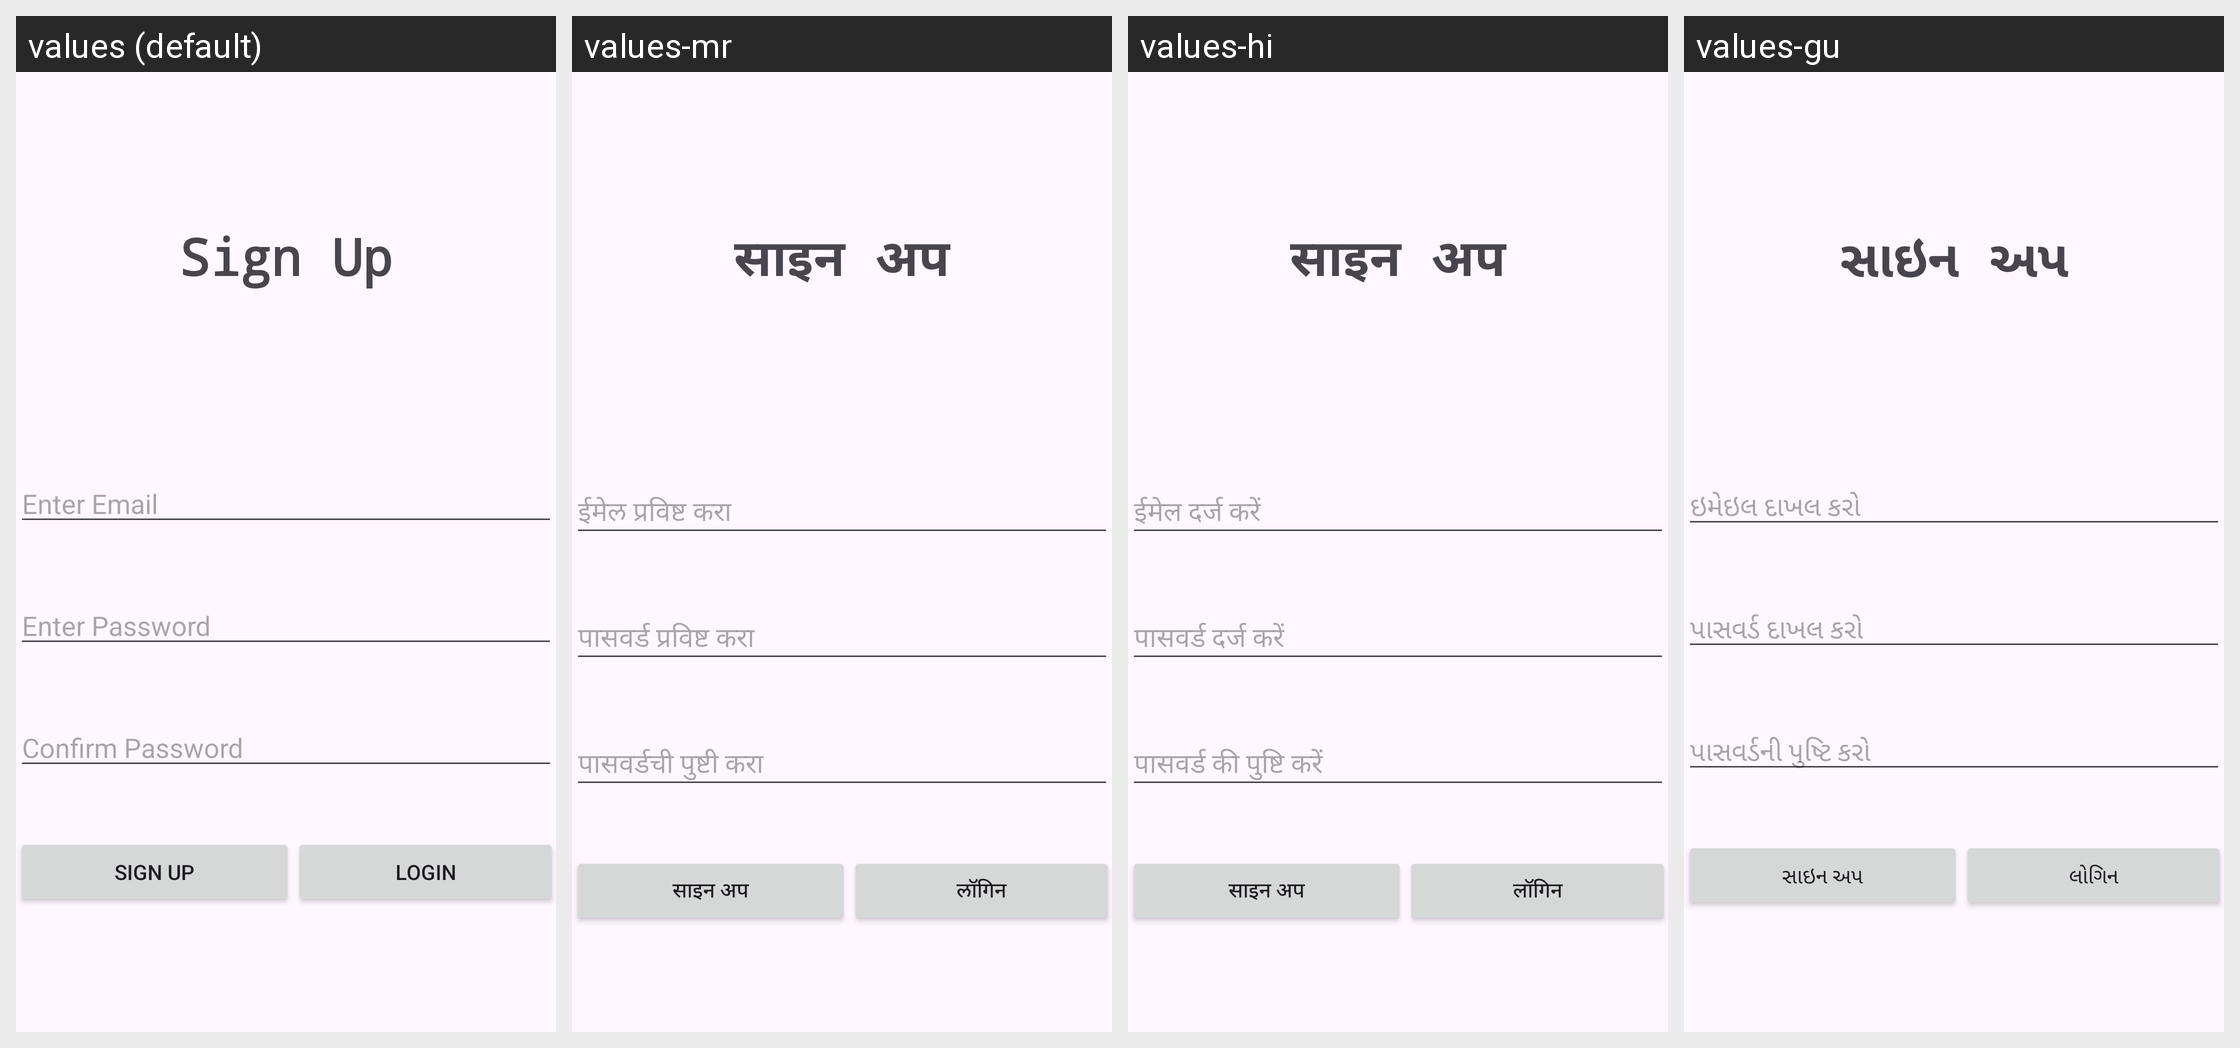

Translations of the strings shown on this Android screen, per locale in the grid:
Android screen res/layout/activity_sign_up.xml rendered under 4 locales, left to right: values (default), values-mr, values-hi, values-gu. Device: Nexus 5 (rendered at 1080×1920; each locale shown at half size, 540×960, under a caption strip naming it); theme Theme.Sem2Project.
Strings drawn on this screen, with the default value and each locale's value (text and hints the layout hard-codes, and strings that could not be matched under every locale, appear in the picture but are not listed):

signup
  values: Sign Up
  values-mr: साइन अप
  values-hi: साइन अप
  values-gu: સાઇન અપ

signup_email
  values: Enter Email
  values-mr: ईमेल प्रविष्ट करा
  values-hi: ईमेल दर्ज करें
  values-gu: ઇમેઇલ દાખલ કરો

signup_pwd
  values: Enter Password
  values-mr: पासवर्ड प्रविष्ट करा
  values-hi: पासवर्ड दर्ज करें
  values-gu: પાસવર્ડ દાખલ કરો

signup_cnf_pwd
  values: Confirm Password
  values-mr: पासवर्डची पुष्टी करा
  values-hi: पासवर्ड की पुष्टि करें
  values-gu: પાસવર્ડની પુષ્ટિ કરો

login
  values: Login
  values-mr: लॉगिन
  values-hi: लॉगिन
  values-gu: લોગિન
